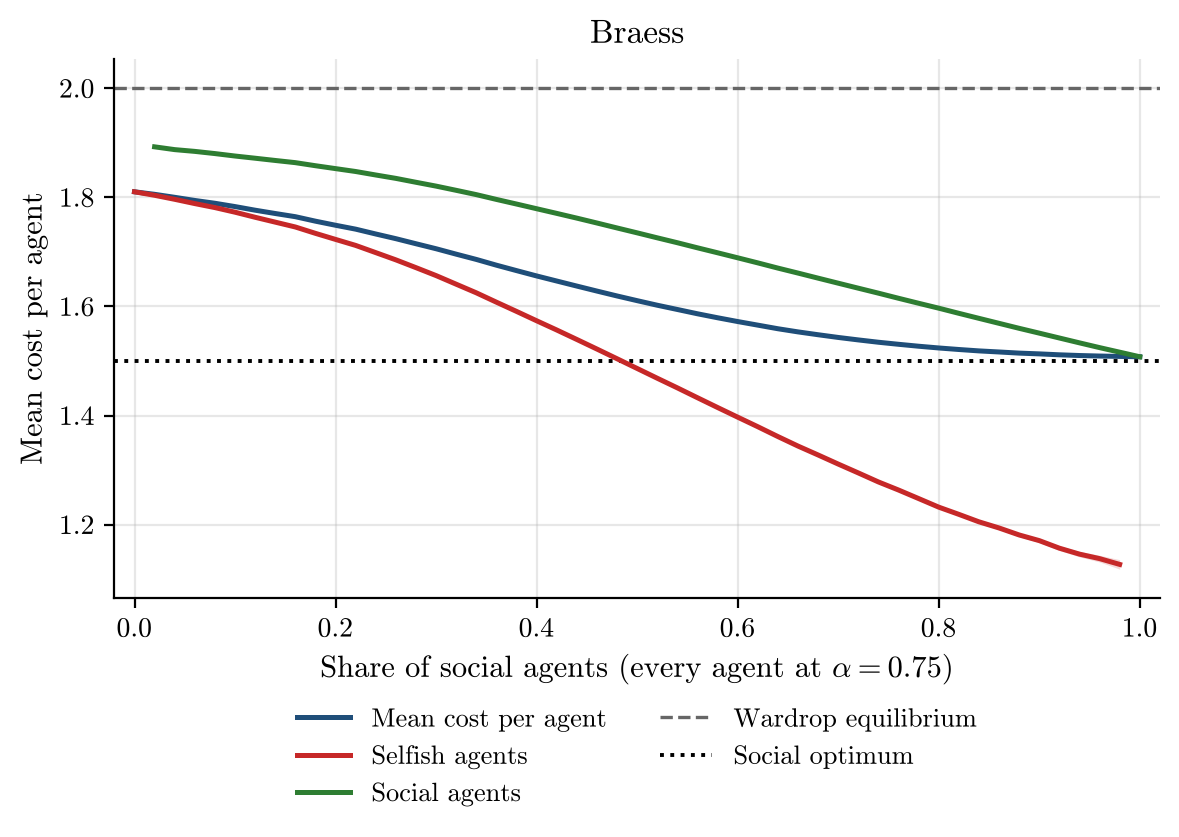

The table this chart was drawn from, first rows:
social_share, alpha, runs, incomplete_runs, mean_cost_per_agent, mean_cost_per_agent_ci95, selfish_agent_cost, selfish_agent_cost_ci95, social_agent_cost, social_agent_cost_ci95, wardrop_per_agent, optimum_per_agent
0.0, 0.75, 500, 0, 1.81, 0.001915, 1.81, 0.001915, nan, nan, 2.0, 1.5
0.02, 0.75, 500, 0, 1.806, 0.00187, 1.804, 0.001882, 1.893, 0.00215, 2.0, 1.5
0.04, 0.75, 500, 0, 1.8, 0.001811, 1.796, 0.001838, 1.887, 0.001636, 2.0, 1.5
0.06, 0.75, 500, 0, 1.794, 0.001826, 1.789, 0.001866, 1.884, 0.001553, 2.0, 1.5
0.08, 0.75, 500, 0, 1.789, 0.001837, 1.781, 0.001892, 1.88, 0.001452, 2.0, 1.5
0.1, 0.75, 500, 0, 1.783, 0.001706, 1.773, 0.001765, 1.876, 0.001382, 2.0, 1.5
0.12, 0.75, 500, 0, 1.776, 0.001677, 1.763, 0.001747, 1.872, 0.001361, 2.0, 1.5
0.14, 0.75, 500, 0, 1.77, 0.001583, 1.755, 0.001651, 1.868, 0.001311, 2.0, 1.5
0.16, 0.75, 500, 0, 1.765, 0.001565, 1.746, 0.001643, 1.864, 0.001299, 2.0, 1.5
0.18, 0.75, 500, 0, 1.756, 0.001531, 1.734, 0.001614, 1.858, 0.001282, 2.0, 1.5
0.2, 0.75, 500, 0, 1.749, 0.001526, 1.723, 0.001616, 1.853, 0.001263, 2.0, 1.5
0.22, 0.75, 500, 0, 1.742, 0.001476, 1.712, 0.001572, 1.847, 0.001209, 2.0, 1.5
0.24, 0.75, 500, 0, 1.733, 0.001446, 1.699, 0.001544, 1.841, 0.001196, 2.0, 1.5
0.26, 0.75, 500, 0, 1.724, 0.001392, 1.685, 0.001479, 1.835, 0.001191, 2.0, 1.5
0.28, 0.75, 500, 0, 1.715, 0.001366, 1.671, 0.001452, 1.828, 0.001184, 2.0, 1.5
0.3, 0.75, 500, 0, 1.706, 0.001282, 1.657, 0.001365, 1.821, 0.001122, 2.0, 1.5
0.32, 0.75, 500, 0, 1.696, 0.001262, 1.641, 0.001337, 1.813, 0.001136, 2.0, 1.5
0.34, 0.75, 500, 0, 1.686, 0.001252, 1.625, 0.00132, 1.805, 0.001144, 2.0, 1.5
0.36, 0.75, 500, 0, 1.676, 0.001214, 1.608, 0.001272, 1.796, 0.001136, 2.0, 1.5
0.38, 0.75, 500, 0, 1.666, 0.001126, 1.591, 0.00117, 1.788, 0.001073, 2.0, 1.5
0.4, 0.75, 500, 0, 1.656, 0.001115, 1.574, 0.001145, 1.779, 0.001088, 2.0, 1.5
0.42, 0.75, 500, 0, 1.647, 0.001056, 1.557, 0.001072, 1.771, 0.001049, 2.0, 1.5
0.44, 0.75, 500, 0, 1.637, 0.001009, 1.539, 0.001009, 1.762, 0.001027, 2.0, 1.5
0.46, 0.75, 500, 0, 1.628, 0.0009767, 1.522, 0.0009522, 1.753, 0.001029, 2.0, 1.5
0.48, 0.75, 500, 0, 1.619, 0.0009155, 1.504, 0.0008665, 1.744, 0.0009952, 2.0, 1.5
0.5, 0.75, 500, 0, 1.611, 0.0008418, 1.486, 0.0007616, 1.735, 0.0009486, 2.0, 1.5
0.52, 0.75, 500, 0, 1.602, 0.0008097, 1.468, 0.0007083, 1.726, 0.0009474, 2.0, 1.5
0.54, 0.75, 500, 0, 1.594, 0.0007856, 1.451, 0.0006546, 1.717, 0.0009538, 2.0, 1.5
0.56, 0.75, 500, 0, 1.587, 0.0007661, 1.433, 0.0005779, 1.708, 0.0009782, 2.0, 1.5
0.58, 0.75, 500, 0, 1.579, 0.0007016, 1.415, 0.0005433, 1.698, 0.0009121, 2.0, 1.5
0.6, 0.75, 500, 0, 1.572, 0.00064, 1.397, 0.0005447, 1.689, 0.0008548, 2.0, 1.5
0.62, 0.75, 500, 0, 1.566, 0.0005862, 1.38, 0.0005627, 1.68, 0.0008332, 2.0, 1.5
0.64, 0.75, 500, 0, 1.559, 0.0005746, 1.362, 0.0005934, 1.67, 0.0008406, 2.0, 1.5
0.66, 0.75, 500, 0, 1.553, 0.000531, 1.344, 0.0006894, 1.661, 0.0008156, 2.0, 1.5
0.68, 0.75, 500, 0, 1.548, 0.0005232, 1.328, 0.0009275, 1.652, 0.0007771, 2.0, 1.5
0.7, 0.75, 500, 0, 1.543, 0.0005121, 1.311, 0.001083, 1.643, 0.0007682, 2.0, 1.5
0.72, 0.75, 500, 0, 1.539, 0.0004691, 1.295, 0.001322, 1.633, 0.0007354, 2.0, 1.5
0.74, 0.75, 500, 0, 1.534, 0.0004394, 1.278, 0.001577, 1.624, 0.0006998, 2.0, 1.5
0.76, 0.75, 500, 0, 1.531, 0.0004187, 1.263, 0.001793, 1.615, 0.000671, 2.0, 1.5
0.78, 0.75, 500, 0, 1.527, 0.0004202, 1.248, 0.002005, 1.606, 0.0006261, 2.0, 1.5
0.8, 0.75, 500, 0, 1.524, 0.0004169, 1.232, 0.00223, 1.597, 0.0005798, 2.0, 1.5
0.82, 0.75, 500, 0, 1.521, 0.0003858, 1.219, 0.002344, 1.587, 0.0005605, 2.0, 1.5
0.84, 0.75, 500, 0, 1.519, 0.0003838, 1.205, 0.002783, 1.578, 0.0005227, 2.0, 1.5
0.86, 0.75, 500, 0, 1.517, 0.0003607, 1.194, 0.00298, 1.569, 0.0004829, 2.0, 1.5
0.88, 0.75, 500, 0, 1.514, 0.0003452, 1.181, 0.003291, 1.56, 0.0004705, 2.0, 1.5
0.9, 0.75, 500, 0, 1.513, 0.0003508, 1.171, 0.003671, 1.551, 0.0004374, 2.0, 1.5
0.92, 0.75, 500, 0, 1.511, 0.0003531, 1.157, 0.004187, 1.542, 0.0004314, 2.0, 1.5
0.94, 0.75, 500, 0, 1.51, 0.0003459, 1.146, 0.00504, 1.533, 0.0004094, 2.0, 1.5
0.96, 0.75, 500, 0, 1.509, 0.0003285, 1.138, 0.006107, 1.525, 0.000365, 2.0, 1.5
0.98, 0.75, 500, 0, 1.508, 0.0003172, 1.127, 0.008688, 1.516, 0.0003303, 2.0, 1.5
1.0, 0.75, 500, 0, 1.508, 0.0003138, nan, nan, 1.508, 0.0003138, 2.0, 1.5
